pico-8 play session: hold → + tap 🅾

[t = 4 s] hold → ~4s, tap 🅾 ~7×
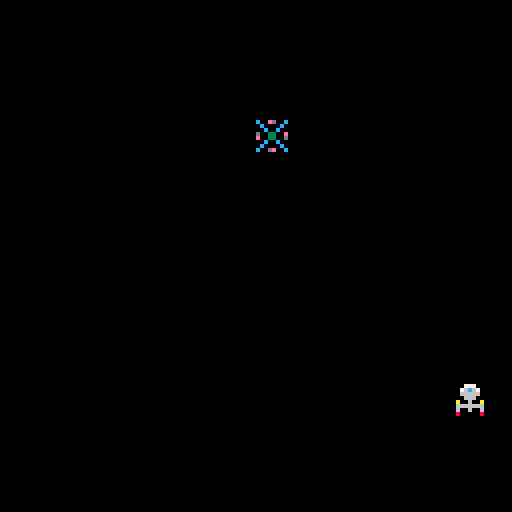
[t = 6 s] hold → ~6s, tap 🅾 ~10×
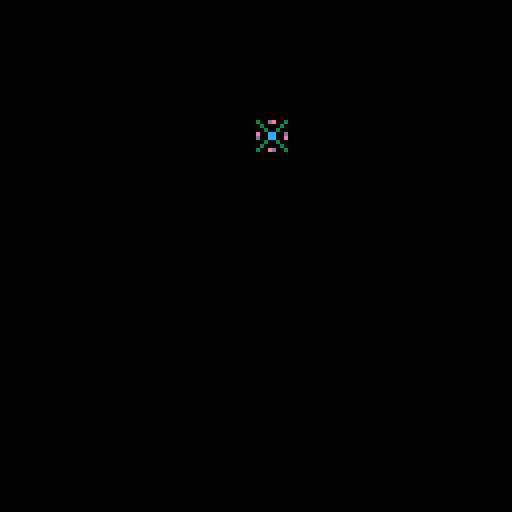

pico-8 cartridge
version 36
__lua__
function _init()

	cls(0)

	--variable definition
		ship_s = 1
		ship_x = 96
		ship_y = 96
	
		abn_s = 3
		abn_x = 64
		abn_y = 30
	end

function animsprite(start,len)
sprite = start + (time() % len)
return sprite
end



function _draw()
	cls(0)
	--draw ship
	spr(ship_s,ship_x,ship_y)
	--draw abnormalities
	spr((animsprite(3,2)), abn_x, abn_y)
end

function update_ship()
	
--check for buttons	
	if btn(⬇️) then
		ship_y += 1
		elseif btn(⬆️) then
				ship_y -= 1
		elseif btn(⬅️) then
				ship_x -= 1
		elseif btn(➡️) then
				ship_x += 1
	end
							
end
	
function update_ship()
	
--check for buttons	
	if btn(⬇️) then
		ship_y += 1
		elseif btn(⬆️) then
				ship_y -= 1
		elseif btn(⬅️) then
				ship_x -= 1
		elseif btn(➡️) then
				ship_x += 1
	end
							
end
					


function _update60()
	update_ship()
	_draw()
		
end
__gfx__
000000000077700000000000300de003c00ed00c0000000000000000000000000000000000000000000000000000000000000000000000000000000000000000
00000000076c670000000000030000300c0000c00000000000000000000000000000000000000000000000000000000000000000000000000000000000000000
0070070006666600003003000030030000c00c000000000000000000000000000000000000000000000000000000000000000000000000000000000000000000
000770000066600000000000e00cc00dd003300e0000000000000000000000000000000000000000000000000000000000000000000000000000000000000000
00077000a00600a003000030d00cc00ee003300d0000000000000000000000000000000000000000000000000000000000000000000000000000000000000000
0070070066666660003003000030030000c00c000000000000000000000000000000000000000000000000000000000000000000000000000000000000000000
000000006006006000033000030000300c0000c00000000000000000000000000000000000000000000000000000000000000000000000000000000000000000
000000008000008000000000300ed003c00de00c0000000000000000000000000000000000000000000000000000000000000000000000000000000000000000
